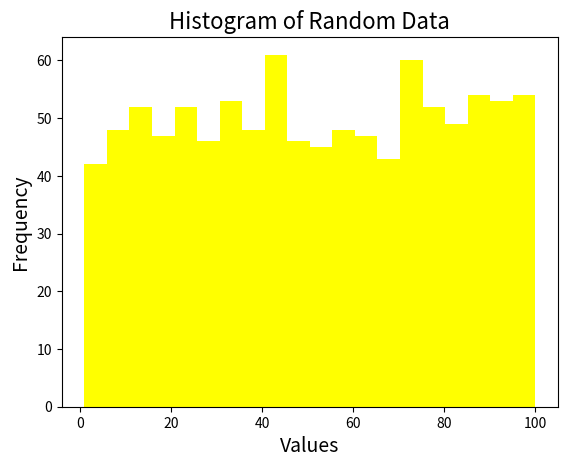

Here is the Python script that generated this plot:
#histogram
# use for distribution of data

import matplotlib.pyplot as plt
import random


data=[random.randint(1,100) for i in range(1000)]

plt.hist(data,bins=20,color='yellow')
plt.xlabel("Values",fontsize=14)
plt.ylabel("Frequency",fontsize=14)
plt.title("Histogram of Random Data",fontsize=16)
plt.show()
